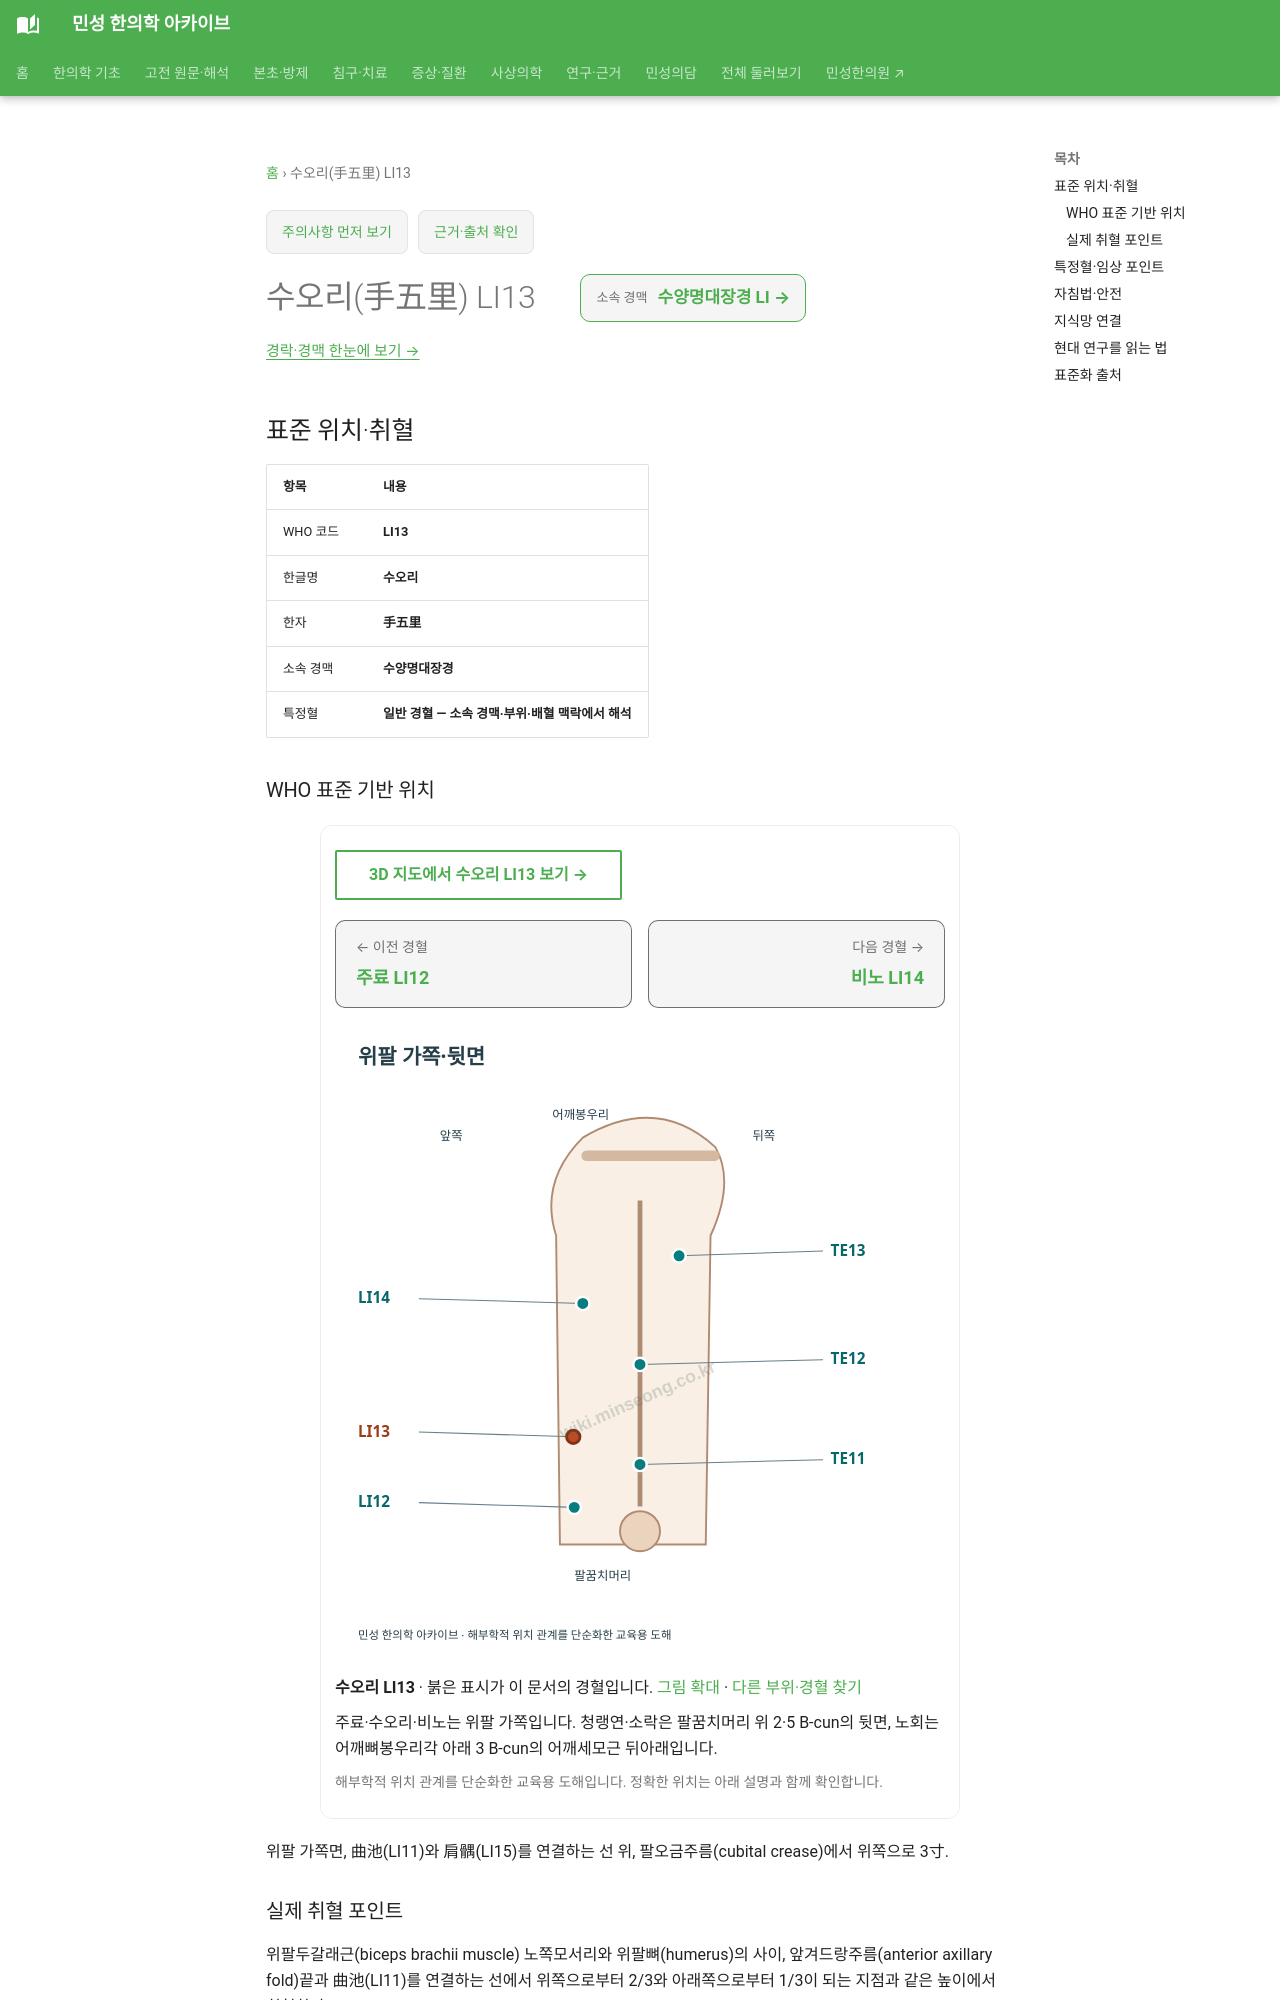

repository: joowon1111/minseong-korean-medicine-wiki · page: acupuncture/points/li13/index.html · generator: mkdocs

---
title: 수오리(手五里) LI13
description: 수오리 LI13 표준 위치·취혈·임상 지식망
status: 검토완료
last_reviewed: 2026-08-22
---
# 수오리(手五里) LI13

<!-- MS_ACUPOINT_ATLAS_43_START -->
## 표준 위치·취혈

| 항목 | 내용 |
|---|---|
| WHO 코드 | **LI13** |
| 한글명 | **수오리** |
| 한자 | **手五里** |
| 소속 경맥 | **수양명대장경** |
| 특정혈 | **일반 경혈 — 소속 경맥·부위·배혈 맥락에서 해석** |

### WHO 표준 기반 위치

위팔 가쪽면, 曲池(LI11)와 肩髃(LI15)를 연결하는 선 위, 팔오금주름(cubital crease)에서 위쪽으로 3寸.

### 실제 취혈 포인트

위팔두갈래근(biceps brachii muscle) 노쪽모서리와 위팔뼈(humerus)의 사이, 앞겨드랑주름(anterior axillary fold)끝과 曲池(LI11)를 연결하는 선에서 위쪽으로부터 2/3와 아래쪽으로부터 1/3이 되는 지점과 같은 높이에서 취혈한다.
